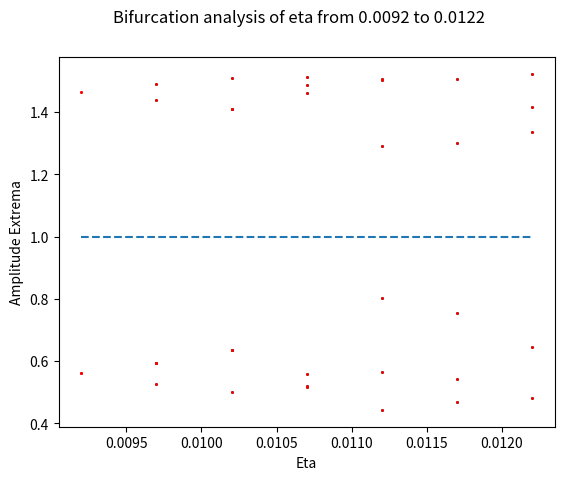

Generate this figure with matplotlib:
import sympy as sp
from sympy import sin,cos
import numpy as np
from numpy.lib.scimath import sqrt
import matplotlib.pyplot as plt
from scipy.integrate import ode, solve_ivp
from scipy.signal import find_peaks


'''
    Create the functions for simulation.  
    These are real python functions to be passed to the integrator.
    
    Single Mode Rate Equations:
    dE/dt   = N*E + eta*cos(psi)
    dpsi/dt = DELTA - b*N - eta*sin(psi)/E
    dN/dt   = [P - N - P*(1 + 2*N)*(E**2)]/T
    
    parameters:
    P - Pumping rate
    DELTA - detuning factor
    b - Linewidth enhancement factor
    eta - Coupling coeff
    T - Ratio of carrier to photon lifetime
'''
def setup(P, DELTA, b, eta, T):
    #Define variables and expressions
    E, psi, N = sp.var('E, psi, N')
    exp1 = E*N + eta*cos(psi)
    exp2 = DELTA - b*N - eta*sin(psi)/E
    exp3 = (P - N - P*(1 + 2*N)*(E**2))/T

    symbols = [E, psi, N]

    #Convert the expressions into lambda functions
    func1 = sp.lambdify(symbols,exp1,"numpy")
    func2 = sp.lambdify(symbols,exp2,"numpy")
    func3 = sp.lambdify(symbols,exp3,"numpy")
    funcs=[func1,func2,func3]
    return funcs

'''
    One single frame of integration
    
    based on previous values, calculate next values of the system
    
    parameters:
    t - the single time value
    y - the vectorized current state of the system [s1, s2, ... sn]
    funcs - the python functions corresponding to each diff eq F1..n
'''
def int_step(t,y,funcs):
    result=[]
    for i in range(len(y)):
        result.append(funcs[i](*y))
    return result

'''
    Perform simulation of the system using the Initial Value Problem approach
    
    Integrator uses Runge Kutta Method by default
    
    parameters:
    initial values - initial vector of the system
    funcs - the functions above (F1...n)
    ll - the initial time
    ul - the ending time
    step (default 1.0) the maximum time step for the integrator to use
    
    returns 2-tuple: 
    0 - list of traces created [s1(t), s2(t), ... sn(t)]
    1 - the associated time steps
'''
def simulate_functions(initial_values, funcs, ll, ul, step=1.0):
    #Calculate the result
    res_map = solve_ivp(int_step, [ll, ul], initial_values,
                        args=(funcs,), max_step=step, rtol=5e-9)
    return res_map['y'], res_map['t']

'''
    Perform frequency analysis on a single time series trace
    
    parameters:
    trace - the time series to perform on
    time_trace - the time steps associated with each point
    dt - the sampling period of the time series
'''
def freq_analysis_trace(trace, time_trace, dt):
    return np.abs(np.fft.fftshift(np.fft.fft(trace)))

'''
    For a single trace, establish a baseline and subtract it out
    
    This allows measuring the trace above 0 rather than a (moving) baseline
    
    For now, uses boxcar method (moving avg)
    
    parameters:
    trace - the time series
    width - the width of the boxcar. should be sufficient for the trace freqs
'''
def normalize_trace(trace, width):
    rolling_avg = np.convolve(np.ones(width)/width, trace, mode='same')
    return trace - rolling_avg

'''
    Create a plot for each of the associated traces in a list
    
    parameters:
    traces - list of n traces
    time_trace - time steps to plot against
    trace_names - list of names, one for each of n traces
    title - title of the plot
    Ebounds - for any traces appearing to be E-fields, the amplitude bounds
'''
def plot_n_traces(traces, time_trace, trace_names, title, Ebounds=[-1.0,1.5]):
    num_traces = len(traces)
    
    fig, axes = plt.subplots(num_traces,1,sharex='col')
    fig.suptitle(title)
    
    for k in range(num_traces):
        ax = axes[k]
        name = trace_names[k]
        if k == num_traces-1: 
            ax.set_xlabel("Normalized Time")
        ax.set_ylabel(name)
        ax.plot(time_trace, traces[k])
        if name[0] == 'E':
            # this is an E trace so use the bounds
            ax.set_ybound(lower=Ebounds[0], upper=Ebounds[1])

'''
    Plot one trace against another - useful for limit cycles
    
    parameters:
    trace1 - the x axis
    trace2 - the y axis
    name1 - the name associated with trace1
    name2 - the name associated with trace2
'''
def plot_limit_cycle(trace1, trace2, name1, name2):
    fig, axes = plt.subplots()
    fig.suptitle("Limit Cycle")
    axes.plot(trace1, trace2)
    axes.set_xlabel(name1)
    axes.set_ylabel(name2)

'''
    Plot the analysis of a single set of input parameters
    
    Simulates the system for a set type of initial conds and given input params
    
    parameters:
    E_0 - the references E-field
    P - the pumping rate
    DELTA - the detuning factor
    eta - the coupling coeff
    b (nom 4) - the linewidth enhancement factor
    T (nom 1000) - carrier : photon lifetime
    llsim - simulation starting point
    ulsim - simulation ending point
    llcyc - for creating a window into traces, the lower bound
    ulcyc - for creating a window into traces, the upper bound
'''
def plot_single_analysis(E_0, P, DELTA, eta, b=4, T=1000,
         llsim=0, ulsim=10000, llcyc=3000, ulcyc=5000):
    #constants!
    tau_p = 2*(10**-3) # tau_p is the photon lifetime
    
    #Get the system of equations
    funcs = setup(P, DELTA, b, eta, T)
    
    #Define initial values
    init=[np.sqrt(P),0,0]
    
    #simulate the system for bounds llsim and ulsim (lower and upper level)
    traces, time_trace = simulate_functions(init, funcs, llsim, ulsim)
    
    #normalize the electric field and perform a DFT on it
    norm_e = normalize_trace(traces[0], 100)
    fft_trace = freq_analysis_trace(norm_e, time_trace, 1.0)
    
    names = ['E','N','psi'] #names of each trace
    
    plot_n_traces(traces, time_trace, names)
    plot_limit_cycle(traces[0][llcyc:ulcyc], traces[1][llcyc:ulcyc],
                     names[0], names[1])
    
    #plot frequency analysis:
    f, ax = plt.subplots()
    f.suptitle("Frequency Spectrum")
    ax.plot(fft_trace)
    ax.set_xlabel("Freq (Hz?)")
    
    plt.show()

'''
    Sweep through eta values, recording the min and max points in the resulting
    waveforms, as well as the frequency spectrum
    
    parameters:
    e_min - starting eta value
    e_min - ending eta value
    e_step - the smallest change in eta
    P - the pumping rate
    DELTA - the detuning factor
    b (nom 4) - the linewidth enhancement factor
    T (nom 1000) - carrier : photon lifetime
    llsim - simulation starting point
    ulsim - simulation ending point
    llcyc - for creating a window into traces, the lower bound
    ulcyc - for creating a window into traces, the upper bound
    
    returns:
    e_values - the created axis (np array) of eta values
    bfdiag_points - the list of lists of peaks found for each eta
    freqs - the list (np array/matrix) of frequencies for each eta
'''
def eta_sweep(e_min, e_max, e_step, P, DELTA, b=4, T=1000, reverse=False,
              llsim=0, ulsim=10000, llcyc=5500, ulcyc=6000):
    #Define initial values
    init=[np.sqrt(P),0,0]
    
    #The Eta axis
    e_values = np.arange(e_min, e_max, e_step)
    if reverse: e_values = np.flip(e_values)
    e_size = e_values.size
    
    #The empty bfdiag:
    bfdiag_points = []
    
    #The empty frequency heatmap
    freqs = np.zeros((e_size, ulcyc-llcyc))
    
    f_out = None
    first_run = True
    for n in range(e_size):
        bfdiag_points.append([])
    for n, eta in enumerate(e_values):
        #if reverse: n = e_size - n - 1
        print('n is: {0}\r'.format(n), end='')
        #Get the system of equations
        funcs = setup(P, DELTA, b, eta, T)
        
        #Take a window into the relevant portion of the E-field trace
        if not first_run:
            f_out = simulate_functions(init, funcs, llsim, ulsim, step=1.0)[0][0][llcyc:ulcyc]
        else:
            f_out, times = simulate_functions(init, funcs, llsim, ulsim, step=0.5)
            f_out = f_out[0][llcyc:ulcyc]
        
        #Perform frequency analysis on that window
        #freqs[n] = freq_analysis_trace(f_out, times, 0)
        
        #Find all local minima and maxima and add them to the bifurcation diagrm
        bfdiag_points[n] += list(f_out[find_peaks(f_out)[0]][:4])
        bfdiag_points[n] += list(f_out[find_peaks(-f_out)[0]][:4])
    print('\nEta sweep complete')
    return e_values, bfdiag_points, freqs
    
def convert_bf_to_traces(bfdiag_points):
    #convert bfdiag scatter points to traces
    bfdiag_traces = []
    for n in range(len(bfdiag_points[0])):
        trace = []
        for m in range(len(bfdiag_points)):
            try:
                trace.append(bfdiag_points[m][n])
            except Exception as e:
                print(e)
                trace.append(0.0)
        bfdiag_traces.append(np.array(trace))
    return bfdiag_traces
    
'''
    Based on bifurcation analysis, plot all points
'''
def plot_bif_diag(e_values, bfdiag_points, override_fig=None, override_ax=None):
    our_color = 'k'
    if type(override_fig) is type(None) and type(override_ax) is type(None):
        fig, ax = plt.subplots()
        fig.suptitle("Bifurcation analysis of eta from {0} to {1}".format(
                        round(e_values[0], 4),
                        round(e_values[-1], 4)))
        ax.plot(e_values, np.ones_like(e_values), '--')
    else:
        our_color='r'
        fig = override_fig
        ax = override_ax
    
    skipfrom = None
    for n, eta in enumerate(e_values):
        if eta >= 0.0093:
            skipfrom=n
            break
    
    for t in convert_bf_to_traces(bfdiag_points):
        ax.plot(e_values[0:skipfrom], t[0:skipfrom], ':', c=our_color)
        
    for n, eta in enumerate(e_values):
        if n < skipfrom: continue
        for pt in bfdiag_points[n]:
            try:
                ax.scatter(eta, pt, s=1, c=our_color)
            except Exception as e:
                print(e)
    ax.set_xlabel('Eta')
    ax.set_ylabel('Amplitude Extrema')
    return fig, ax

def plot_waterfall(e_values, freqs):
    fig, ax = plt.subplots()
    ax.set_title('Frequency Analisys')
    ax.pcolormesh(freqs.T, cmap='hot')
    ax.set_xticks(e_values)
    ax.set_xlabel('Eta')
    
def save_data(e_values, bfdiag_points, freqs):
    pass

if __name__ == '__main__':
    ev, bf, fr = eta_sweep(0.0092, 0.0125, 0.0005, 0.375, 0, T=155)#, reverse=True)
    ev2, bf2, _ = eta_sweep(0.0092, 0.0125, 0.0005, 0.375, 0, T=155, reverse=True)
    
    save_data(ev, bf, fr)
    
    fig, ax = plot_bif_diag(ev, bf)
    plot_bif_diag(ev2, bf2, fig, ax)
    #plot_waterfall(ev, fr)
    plt.show()
    
    
